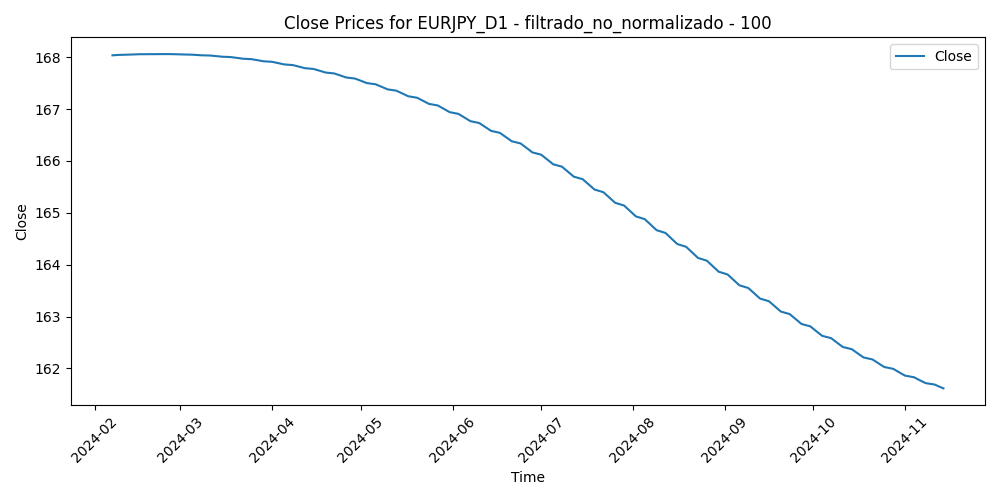

The data file committed next to this chart (first rows):
Time, Close, Volume, diferencia_media_100
2024-02-07, 168, 98038, -0.5638
2024-02-08, 168, 100080, -1.842
2024-02-09, 168, 97104, -1.836
2024-02-12, 168, 81004, -1.718
2024-02-13, 168.1, 94669, -2.291
2024-02-14, 168.1, 90158, -2.313
2024-02-15, 168.1, 90343, -2.237
2024-02-16, 168.1, 90513, -2.515
2024-02-19, 168.1, 64190, -2.454
2024-02-20, 168.1, 89749, -2.702
2024-02-21, 168.1, 89830, -3.161
2024-02-22, 168.1, 99927, -3.395
2024-02-23, 168.1, 83367, -3.286
2024-02-26, 168.1, 88060, -3.881
2024-02-27, 168.1, 80202, -3.529
2024-02-28, 168.1, 82864, -3.564
2024-02-29, 168.1, 104429, -2.242
2024-03-01, 168.1, 94412, -2.802
2024-03-04, 168.1, 82686, -3.472
2024-03-05, 168.1, 92820, -2.939
2024-03-06, 168, 97410, -2.804
2024-03-07, 168, 113018, -2.001
2024-03-08, 168, 114471, -0.7295
2024-03-11, 168, 133413, -0.433
2024-03-12, 168, 153039, -1.204
2024-03-13, 168, 130872, -1.597
2024-03-14, 168, 136681, -1.223
2024-03-15, 168, 133145, -2.067
2024-03-18, 168, 110900, -1.917
2024-03-19, 168, 159032, -3.597
2024-03-20, 168, 147320, -4.799
2024-03-21, 168, 170748, -4.247
2024-03-22, 168, 147069, -3.2
2024-03-25, 168, 114798, -3.581
2024-03-26, 168, 118989, -3.604
2024-03-27, 167.9, 130498, -3.163
2024-03-28, 167.9, 130699, -2.645
2024-03-29, 167.9, 104595, -2.645
2024-04-01, 167.9, 100814, -2.286
2024-04-02, 167.9, 125890, -2.571
2024-04-03, 167.9, 113287, -3.7
2024-04-04, 167.9, 109293, -3.345
2024-04-05, 167.9, 149726, -3.619
2024-04-08, 167.8, 109484, -4.202
2024-04-09, 167.8, 108198, -4.085
2024-04-10, 167.8, 141264, -3.775
2024-04-11, 167.8, 161889, -3.655
2024-04-12, 167.8, 147655, -2.311
2024-04-15, 167.8, 164537, -3.147
2024-04-16, 167.8, 161270, -3.536
2024-04-17, 167.7, 148019, -3.988
2024-04-18, 167.7, 130160, -3.798
2024-04-19, 167.7, 185352, -3.947
2024-04-22, 167.7, 112938, -4.078
2024-04-23, 167.7, 120775, -4.772
2024-04-24, 167.7, 107714, -5.197
2024-04-25, 167.6, 137189, -5.928
2024-04-26, 167.6, 155330, -8.059
2024-04-29, 167.6, 230573, -6.251
2024-04-30, 167.6, 142899, -6.79
... 142 more rows
